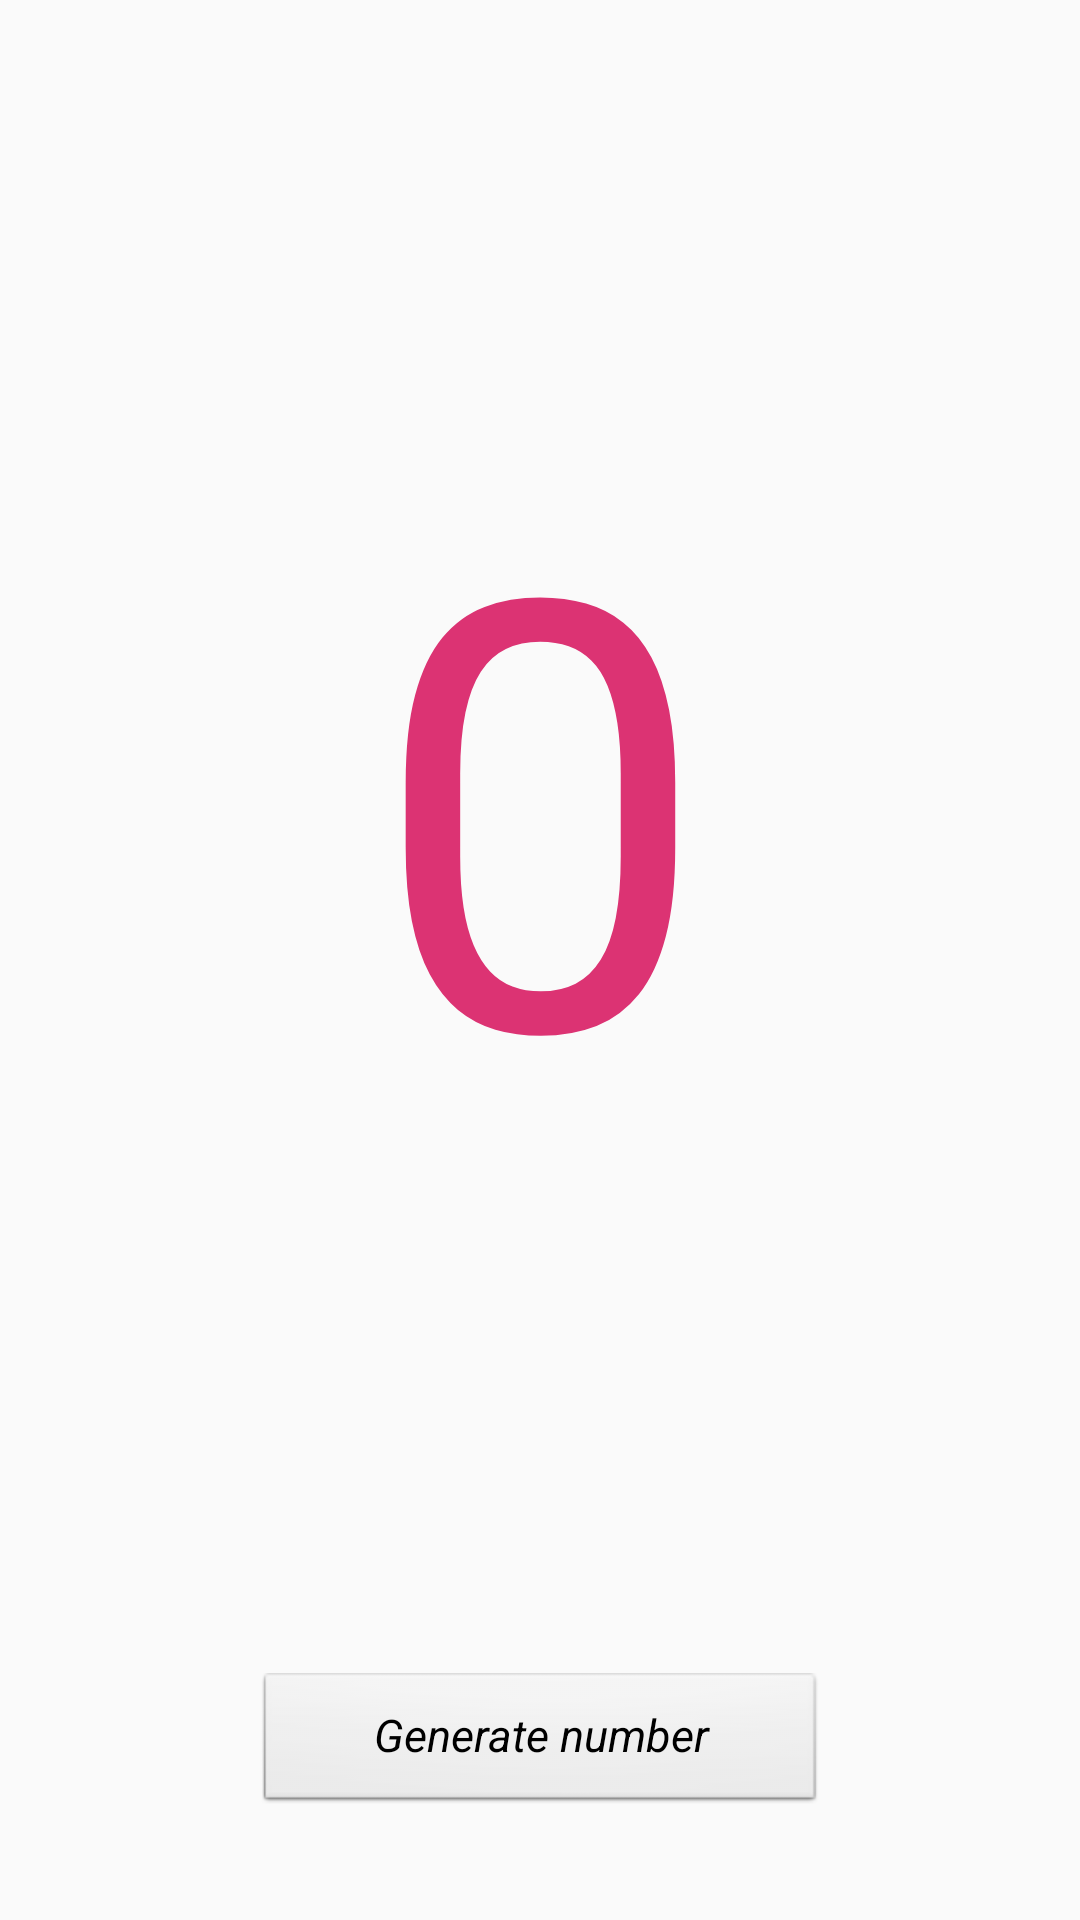

Produce the Android XML layout that renders to this screen, including the resource entries it uses.
<!-- AndroidManifest.xml: application theme AppTheme -->
<!-- res/layout/activity_main.xml -->
<?xml version="1.0" encoding="utf-8"?>
<android.support.constraint.ConstraintLayout xmlns:android="http://schemas.android.com/apk/res/android"
    xmlns:app="http://schemas.android.com/apk/res-auto"
    xmlns:tools="http://schemas.android.com/tools"
    android:layout_width="match_parent"
    android:layout_height="match_parent"
    tools:context="br.com.fiap.primeiraaula.MainActivity">

    <TextView
        android:id="@+id/textView2"
        android:layout_width="wrap_content"
        android:layout_height="wrap_content"
        android:text=""
        app:layout_constraintBottom_toBottomOf="parent"
        app:layout_constraintLeft_toLeftOf="parent"
        app:layout_constraintRight_toRightOf="parent"
        app:layout_constraintTop_toTopOf="parent" />

    <TextView
        android:id="@+id/label"
        android:layout_width="wrap_content"
        android:layout_height="wrap_content"
        android:layout_marginBottom="8dp"
        android:layout_marginEnd="8dp"
        android:layout_marginStart="8dp"
        android:layout_marginTop="8dp"
        android:fontFamily="sans-serif"
        android:text="0"
        android:textColor="@color/colorAccent"
        android:textSize="200sp"
        app:layout_constraintBottom_toBottomOf="parent"
        app:layout_constraintEnd_toEndOf="parent"
        app:layout_constraintHorizontal_bias="0.501"
        app:layout_constraintStart_toStartOf="parent"
        app:layout_constraintTop_toTopOf="parent"
        app:layout_constraintVertical_bias="0.346" />

    <Button
        android:id="@+id/botao"
        style="@android:style/Widget.Button.Small"
        android:layout_width="188dp"
        android:layout_height="46dp"
        android:layout_marginBottom="8dp"
        android:layout_marginEnd="8dp"
        android:layout_marginStart="8dp"
        android:layout_marginTop="8dp"
        android:text="@string/label_botao_da_sorte"
        android:textSize="15sp"
        android:textStyle="italic"
        app:layout_constraintBottom_toBottomOf="parent"
        app:layout_constraintEnd_toEndOf="parent"
        app:layout_constraintStart_toStartOf="parent"
        app:layout_constraintTop_toTopOf="parent"
        app:layout_constraintVertical_bias="0.951" />

</android.support.constraint.ConstraintLayout>
<!-- resources referenced by this layout -->
<resources>
  <color name="colorAccent">#dc3373</color>
  <string name="label_botao_da_sorte">Generate number</string>
  <style name="AppTheme" parent="Theme.AppCompat.Light.DarkActionBar">
          
          <item name="colorPrimary">@color/colorPrimary</item>
          <item name="colorPrimaryDark">@color/colorPrimaryDark</item>
          <item name="colorAccent">@color/colorAccent</item>
      </style>
  <color name="colorPrimary">#009688</color>
  <color name="colorPrimaryDark">#00796B</color>
</resources>
